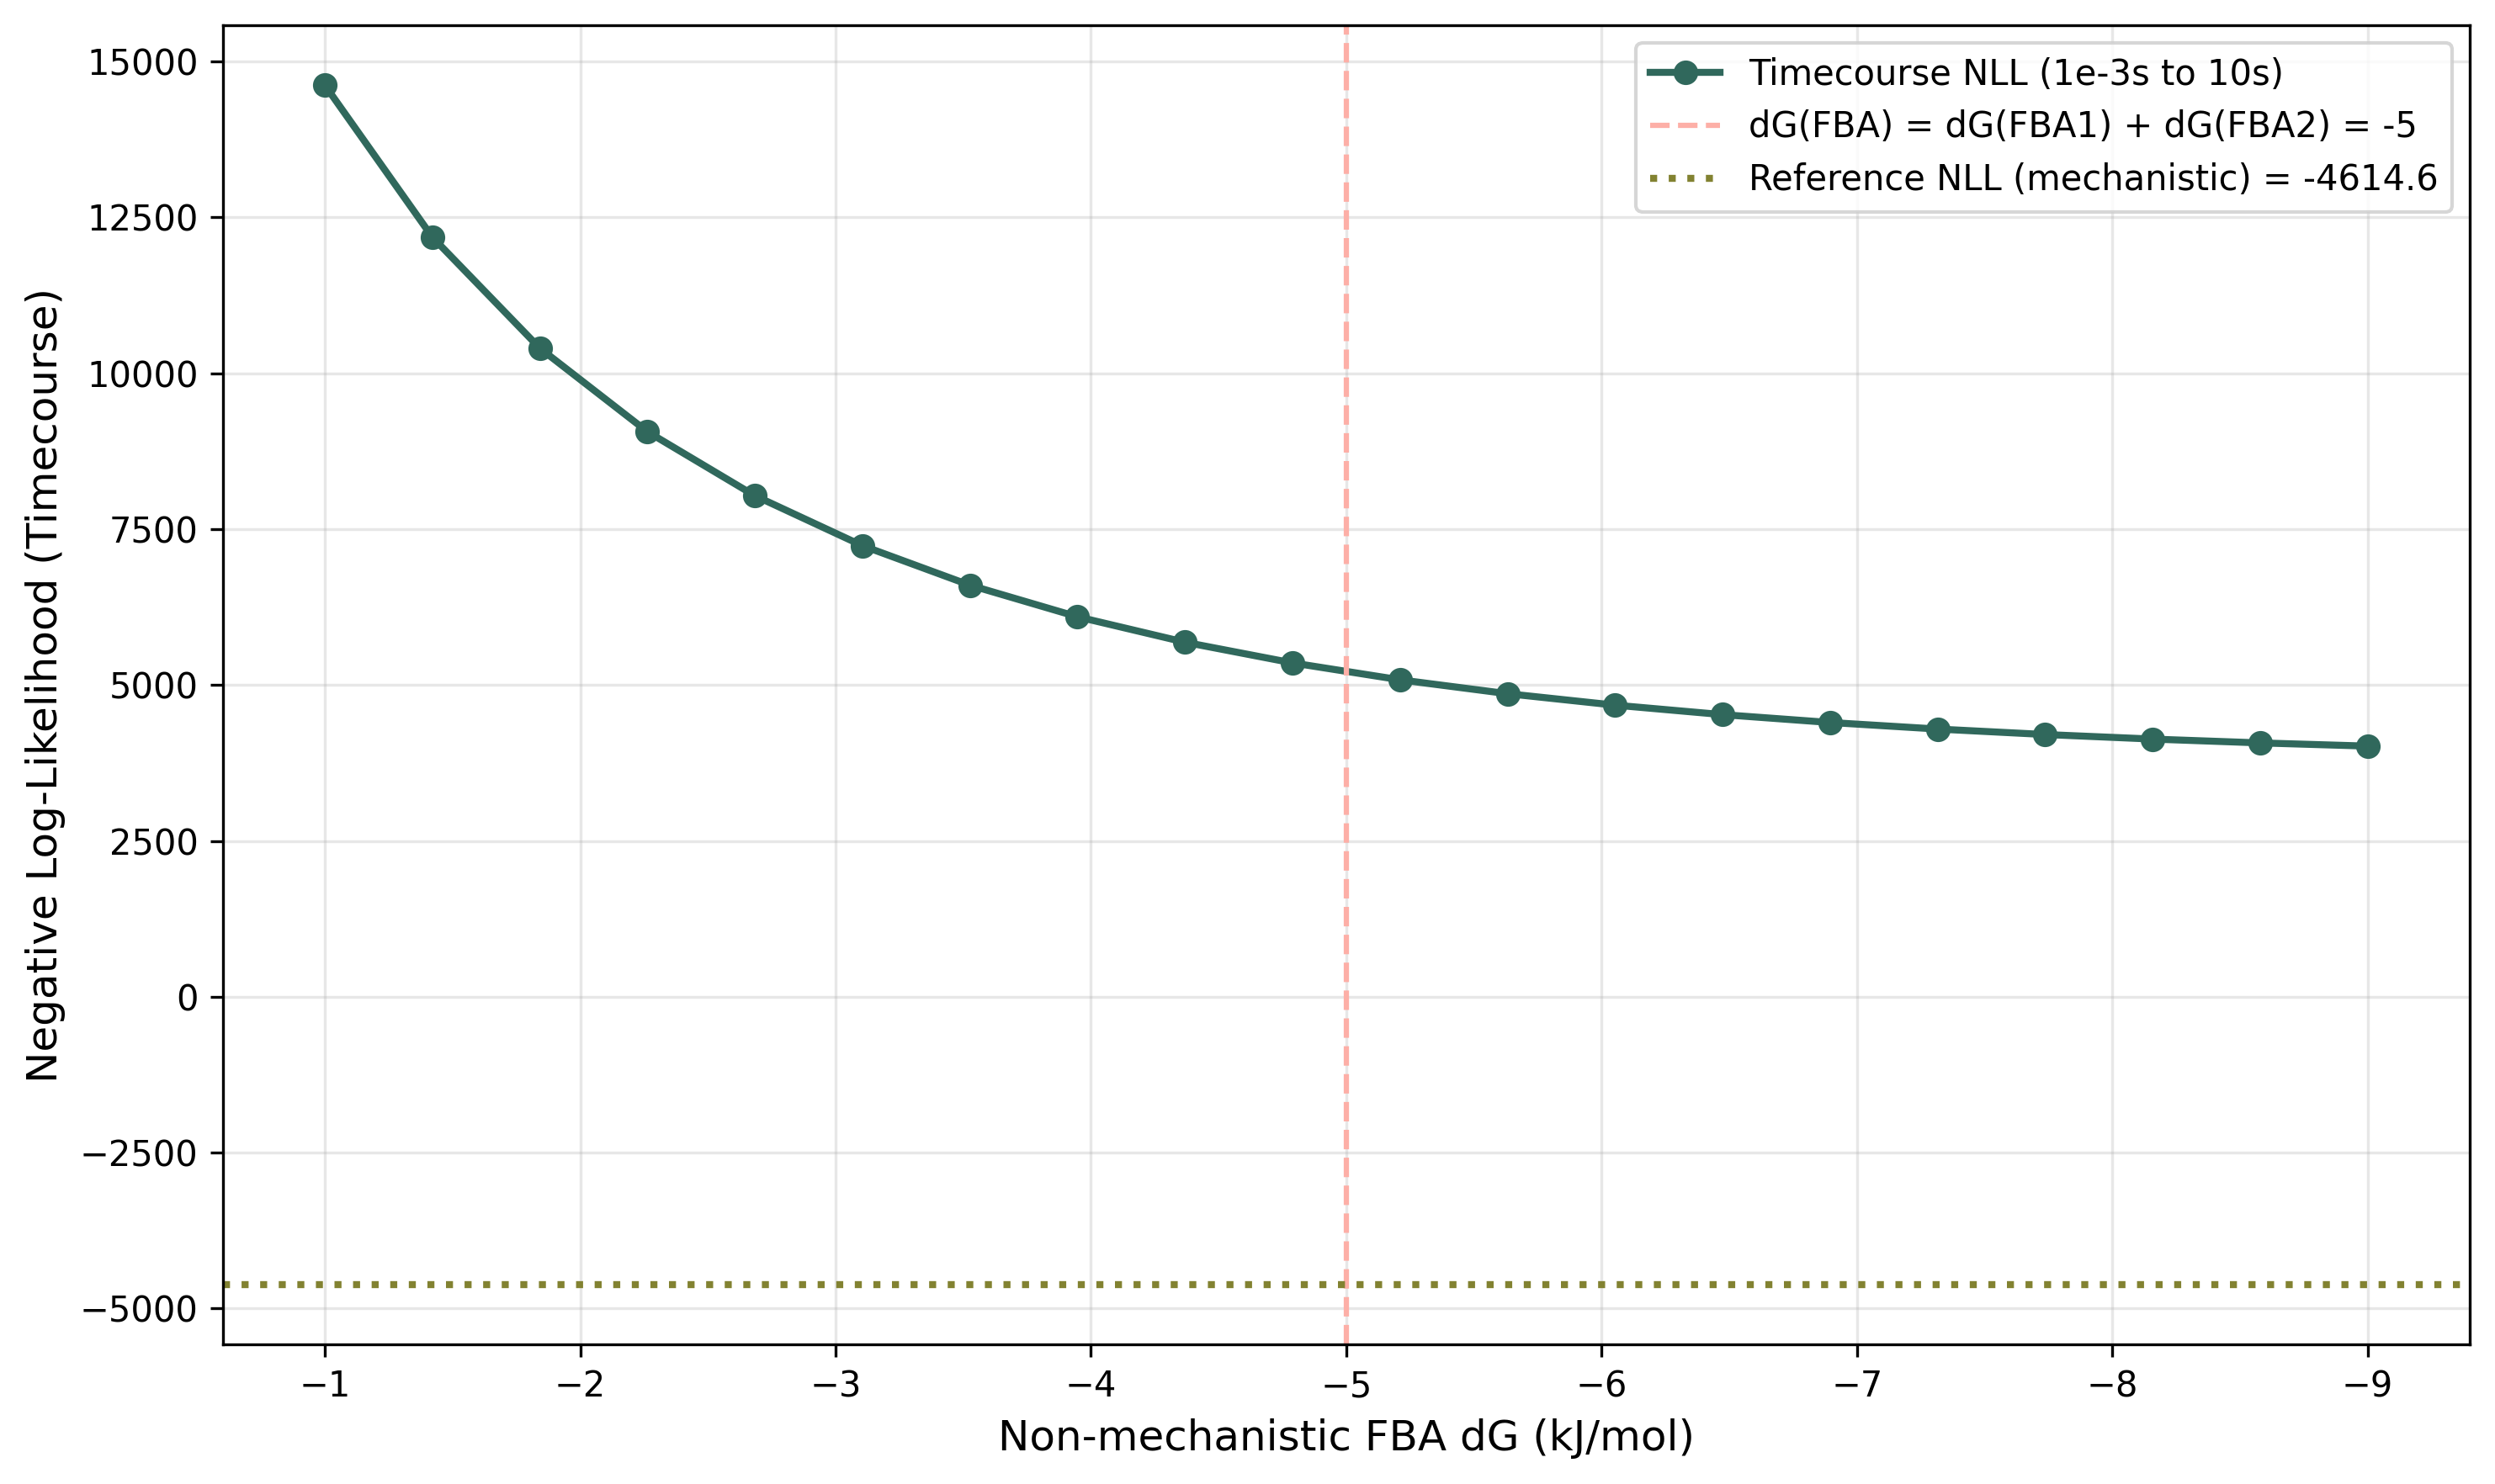

The table this chart was drawn from, first rows:
FBA_deltaG, nll_timecourse, nll_final
-9.0, 4020, -45.25
-8.579, 4072, -45.27
-8.158, 4133, -45.3
-7.737, 4206, -45.33
-7.316, 4294, -45.37
-6.895, 4399, -45.41
-6.474, 4525, -45.45
-6.053, 4677, -45.48
-5.632, 4861, -45.52
-5.211, 5083, -45.54
-4.789, 5354, -45.54
-4.368, 5686, -45.52
-3.947, 6094, -45.45
-3.526, 6601, -45.3
-3.105, 7234, -45.06
-2.684, 8036, -44.65
-2.263, 9063, -44.03
-1.842, 10401, -43.09
-1.421, 12182, -41.71
-1.0, 14619, -39.73
